Dataset: Borders (GitHub, frankbydefault/tumor-detector-notebook). Classes: glioma, meningioma, no tumor, pituitary tumor.

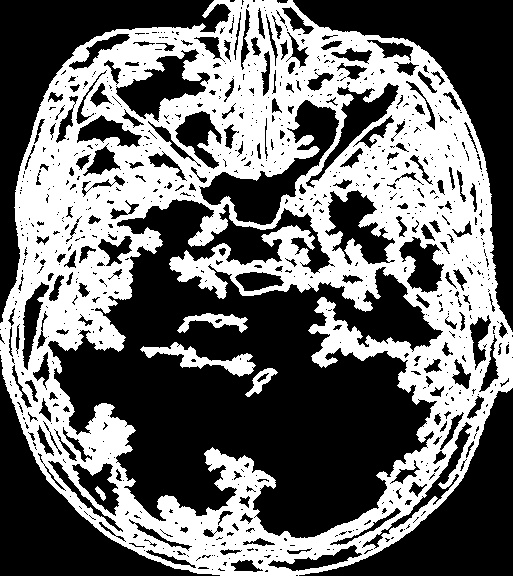
Label: meningioma

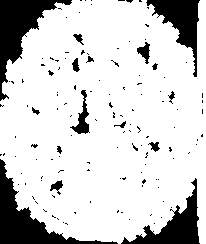
Label: no tumor

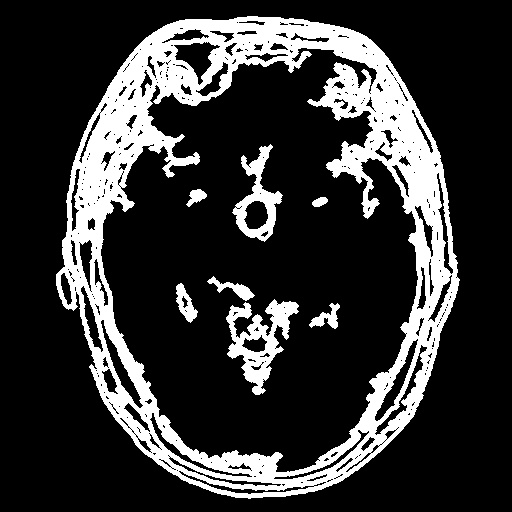
Label: pituitary tumor

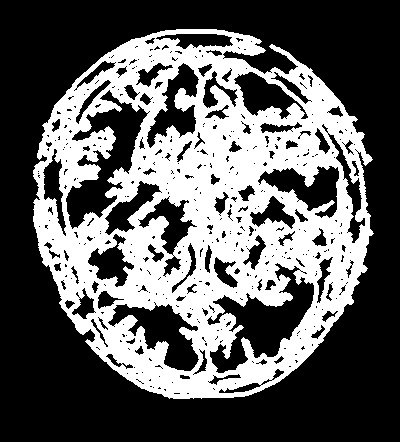
Label: no tumor

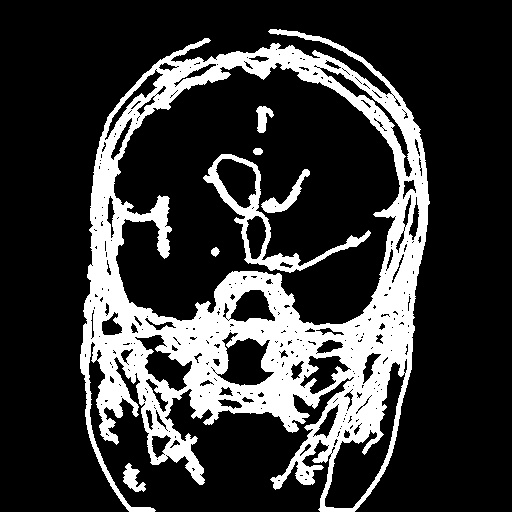
Label: glioma

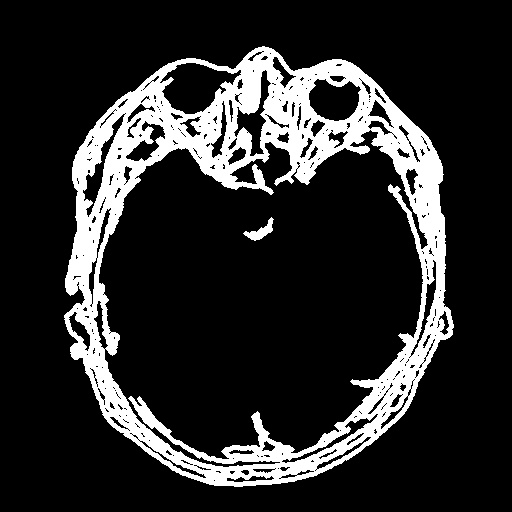
Label: pituitary tumor
